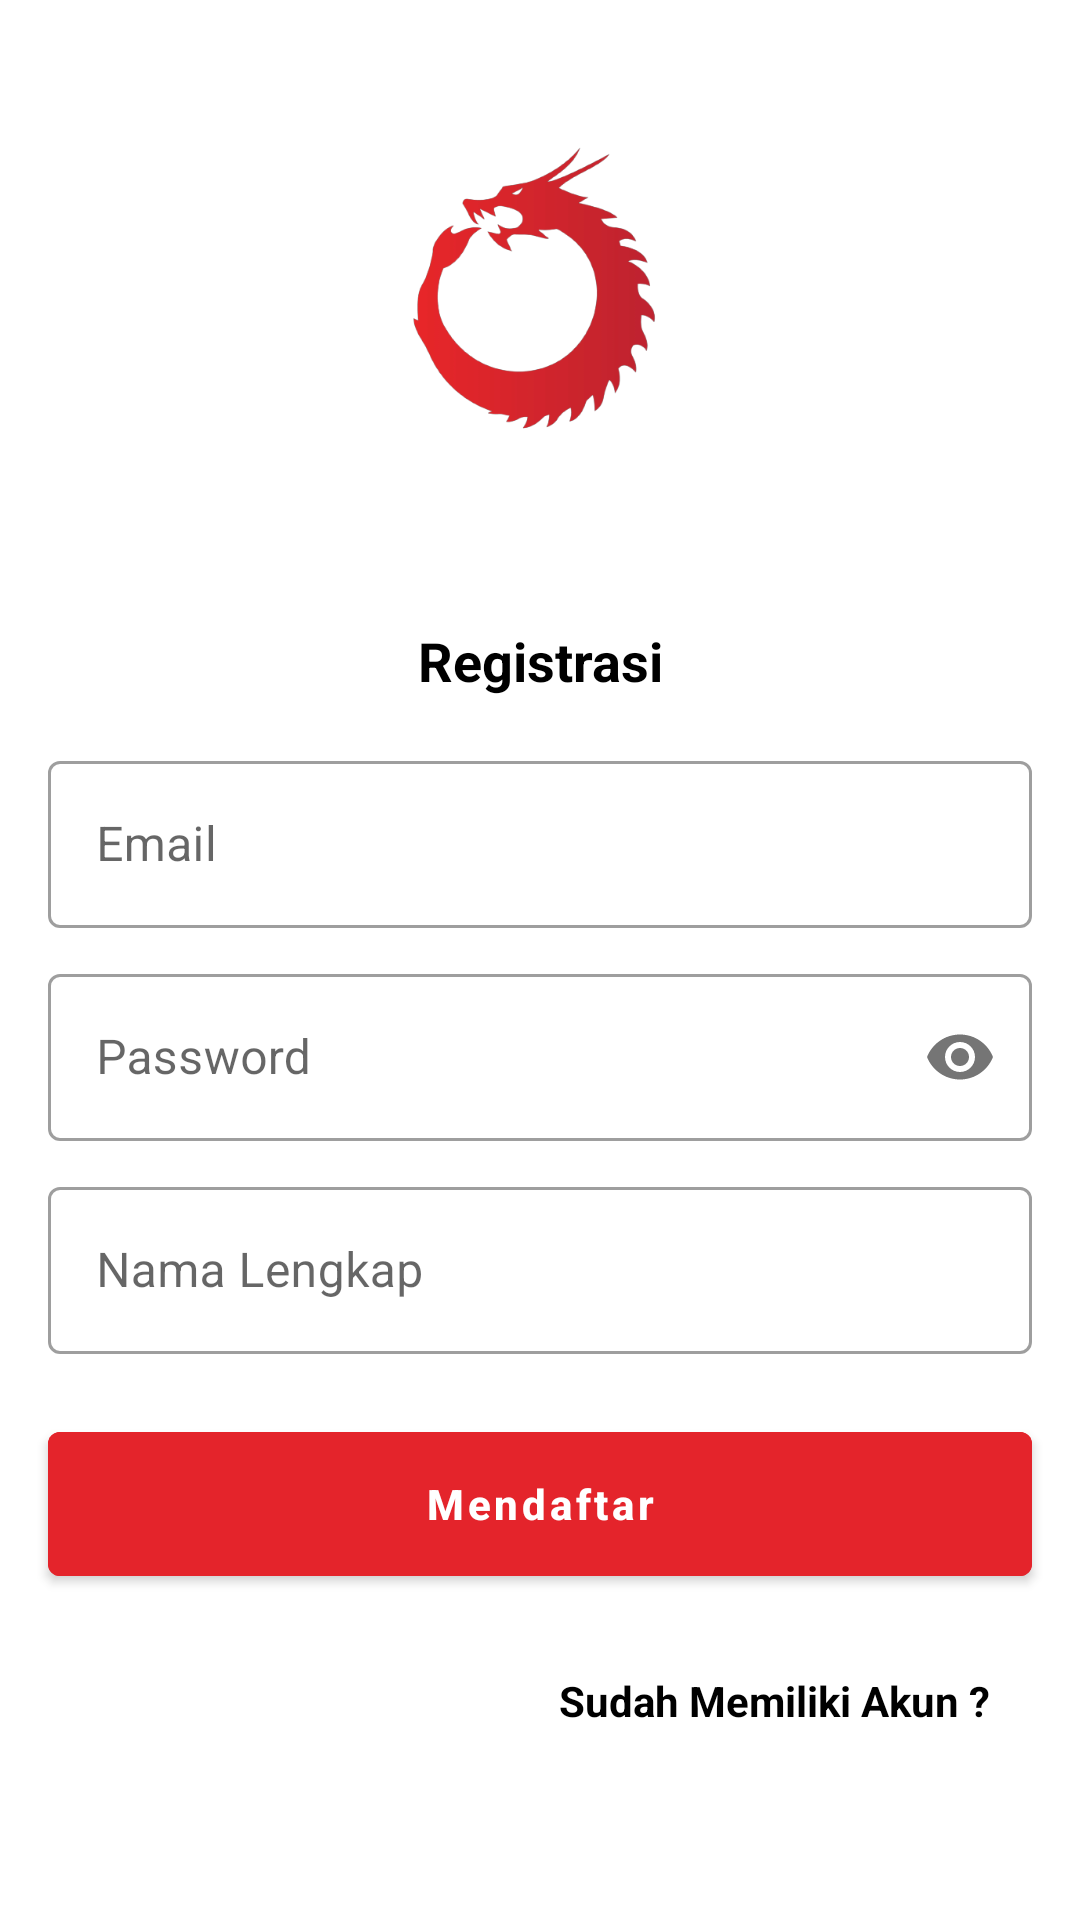

Reconstruct the res/layout file that produces this screen, plus the resources it refers to.
<!-- AndroidManifest.xml: application theme Theme.YFound -->
<!-- res/layout/activity_register.xml -->
<?xml version="1.0" encoding="utf-8"?>
<androidx.constraintlayout.widget.ConstraintLayout xmlns:android="http://schemas.android.com/apk/res/android"
    xmlns:app="http://schemas.android.com/apk/res-auto"
    xmlns:tools="http://schemas.android.com/tools"
    android:layout_width="match_parent"
    android:layout_height="match_parent"
    tools:context=".RegisterActivity">

    <ImageView
        android:id="@+id/view4"
        android:layout_width="match_parent"
        android:layout_height="0dp"
        android:contentDescription="@string/image"
        android:src="@drawable/logo_transparent"
        app:layout_constraintEnd_toEndOf="parent"
        app:layout_constraintHeight_percent="0.3"
        app:layout_constraintStart_toStartOf="parent"
        app:layout_constraintTop_toTopOf="parent" />

    <TextView
        android:id="@+id/textView"
        android:layout_width="wrap_content"
        android:layout_height="wrap_content"
        android:text="Registrasi"
        android:textAlignment="center"
        android:textColor="@color/black"
        android:textStyle="bold"
        android:textSize="18sp"
        android:layout_marginTop="16dp"
        app:layout_constraintEnd_toEndOf="parent"
        app:layout_constraintStart_toStartOf="parent"
        app:layout_constraintTop_toBottomOf="@+id/view4" />


    <com.google.android.material.textfield.TextInputLayout
        android:id="@+id/textInputLayout"
        style="@style/Widget.MaterialComponents.TextInputLayout.OutlinedBox"
        android:layout_width="match_parent"
        android:layout_height="wrap_content"
        android:layout_marginTop="16dp"
        android:layout_marginStart="16dp"
        android:layout_marginEnd="16dp"
        app:layout_constraintEnd_toEndOf="parent"
        app:layout_constraintStart_toStartOf="parent"
        app:layout_constraintTop_toBottomOf="@+id/textView">

        <com.google.android.material.textfield.TextInputEditText
            android:id="@+id/emailEt"
            android:layout_width="match_parent"
            android:layout_height="wrap_content"
            android:hint="Email"
            android:drawablePadding="10dp"
            android:inputType="textEmailAddress" />

    </com.google.android.material.textfield.TextInputLayout>

    <com.google.android.material.textfield.TextInputLayout
        android:id="@+id/textInputLayout2"
        style="@style/Widget.MaterialComponents.TextInputLayout.OutlinedBox"
        android:layout_width="match_parent"
        android:layout_height="wrap_content"
        android:layout_marginTop="10dp"
        android:layout_marginStart="16dp"
        android:layout_marginEnd="16dp"
        app:layout_constraintEnd_toEndOf="parent"
        app:layout_constraintHorizontal_bias="1.0"
        app:layout_constraintStart_toStartOf="parent"
        app:layout_constraintTop_toBottomOf="@+id/textInputLayout"
        app:passwordToggleEnabled="true">

        <com.google.android.material.textfield.TextInputEditText
            android:id="@+id/passwordEt"
            android:layout_width="match_parent"
            android:layout_height="wrap_content"
            android:drawablePadding="10dp"
            android:hint="Password"
            android:inputType="textPassword" />

    </com.google.android.material.textfield.TextInputLayout>

    <com.google.android.material.textfield.TextInputLayout
        android:id="@+id/textInputLayout3"
        style="@style/Widget.MaterialComponents.TextInputLayout.OutlinedBox"
        android:layout_width="match_parent"
        android:layout_height="wrap_content"
        app:layout_constraintEnd_toEndOf="parent"
        android:layout_marginStart="16dp"
        android:layout_marginEnd="16dp"
        android:layout_marginTop="10dp"
        app:layout_constraintStart_toStartOf="parent"
        app:layout_constraintTop_toBottomOf="@+id/textInputLayout2">

        <com.google.android.material.textfield.TextInputEditText
            android:id="@+id/nameEt"
            android:layout_width="match_parent"
            android:layout_height="wrap_content"
            android:drawablePadding="10dp"
            android:hint="Nama Lengkap"
            android:inputType="textCapSentences" />

    </com.google.android.material.textfield.TextInputLayout>


    <TextView
        android:id="@+id/registerTv"
        android:layout_width="wrap_content"
        android:layout_height="wrap_content"
        android:layout_marginEnd="20dp"
        android:layout_marginBottom="28dp"
        android:padding="10dp"
        android:layout_marginTop="16dp"
        android:text="Sudah Memiliki Akun ?"
        android:textColor="@color/black"
        android:textStyle="bold"
        app:layout_constraintEnd_toEndOf="parent"
        app:layout_constraintTop_toBottomOf="@+id/registerBtn"
        app:layout_constraintVertical_bias="0.0" />

    <ProgressBar
        android:id="@+id/progress_bar"
        android:layout_width="wrap_content"
        android:layout_height="wrap_content"
        android:visibility="gone"
        app:layout_constraintEnd_toEndOf="parent"
        app:layout_constraintStart_toStartOf="parent"
        app:layout_constraintTop_toBottomOf="@+id/textInputLayout3" />

    <Button
        android:id="@+id/registerBtn"
        android:layout_width="match_parent"
        android:layout_height="60dp"
        android:layout_marginTop="20dp"
        android:layout_marginStart="16dp"
        android:layout_marginEnd="16dp"
        android:textAllCaps="false"
        android:text="Mendaftar"
        android:textStyle="bold"
        android:backgroundTint="@color/primary"
        app:layout_constraintEnd_toEndOf="parent"
        app:layout_constraintStart_toStartOf="parent"
        app:layout_constraintTop_toBottomOf="@+id/progress_bar" />

</androidx.constraintlayout.widget.ConstraintLayout>
<!-- resources referenced by this layout -->
<resources>
  <color name="black">#FF000000</color>
  <color name="primary">#e4242b</color>
  <!-- drawable logo_transparent: png bitmap (drawable, 38852 bytes) -->
  <string name="image">image</string>
  <style name="Theme.YFound" parent="Theme.MaterialComponents.Light.DarkActionBar">
          
          <item name="colorPrimary">@color/primary</item>
          <item name="colorPrimaryVariant">@color/primary</item>
          <item name="colorOnPrimary">@color/white</item>
          
          <item name="colorSecondary">@color/teal_200</item>
          <item name="colorSecondaryVariant">@color/teal_700</item>
          <item name="colorOnSecondary">@color/black</item>
          
          <item name="android:statusBarColor" tools:targetApi="l">?attr/colorPrimaryVariant</item>
          
      </style>
  <color name="white">#FFFFFFFF</color>
  <color name="teal_200">#FF03DAC5</color>
  <color name="teal_700">#FF018786</color>
</resources>
